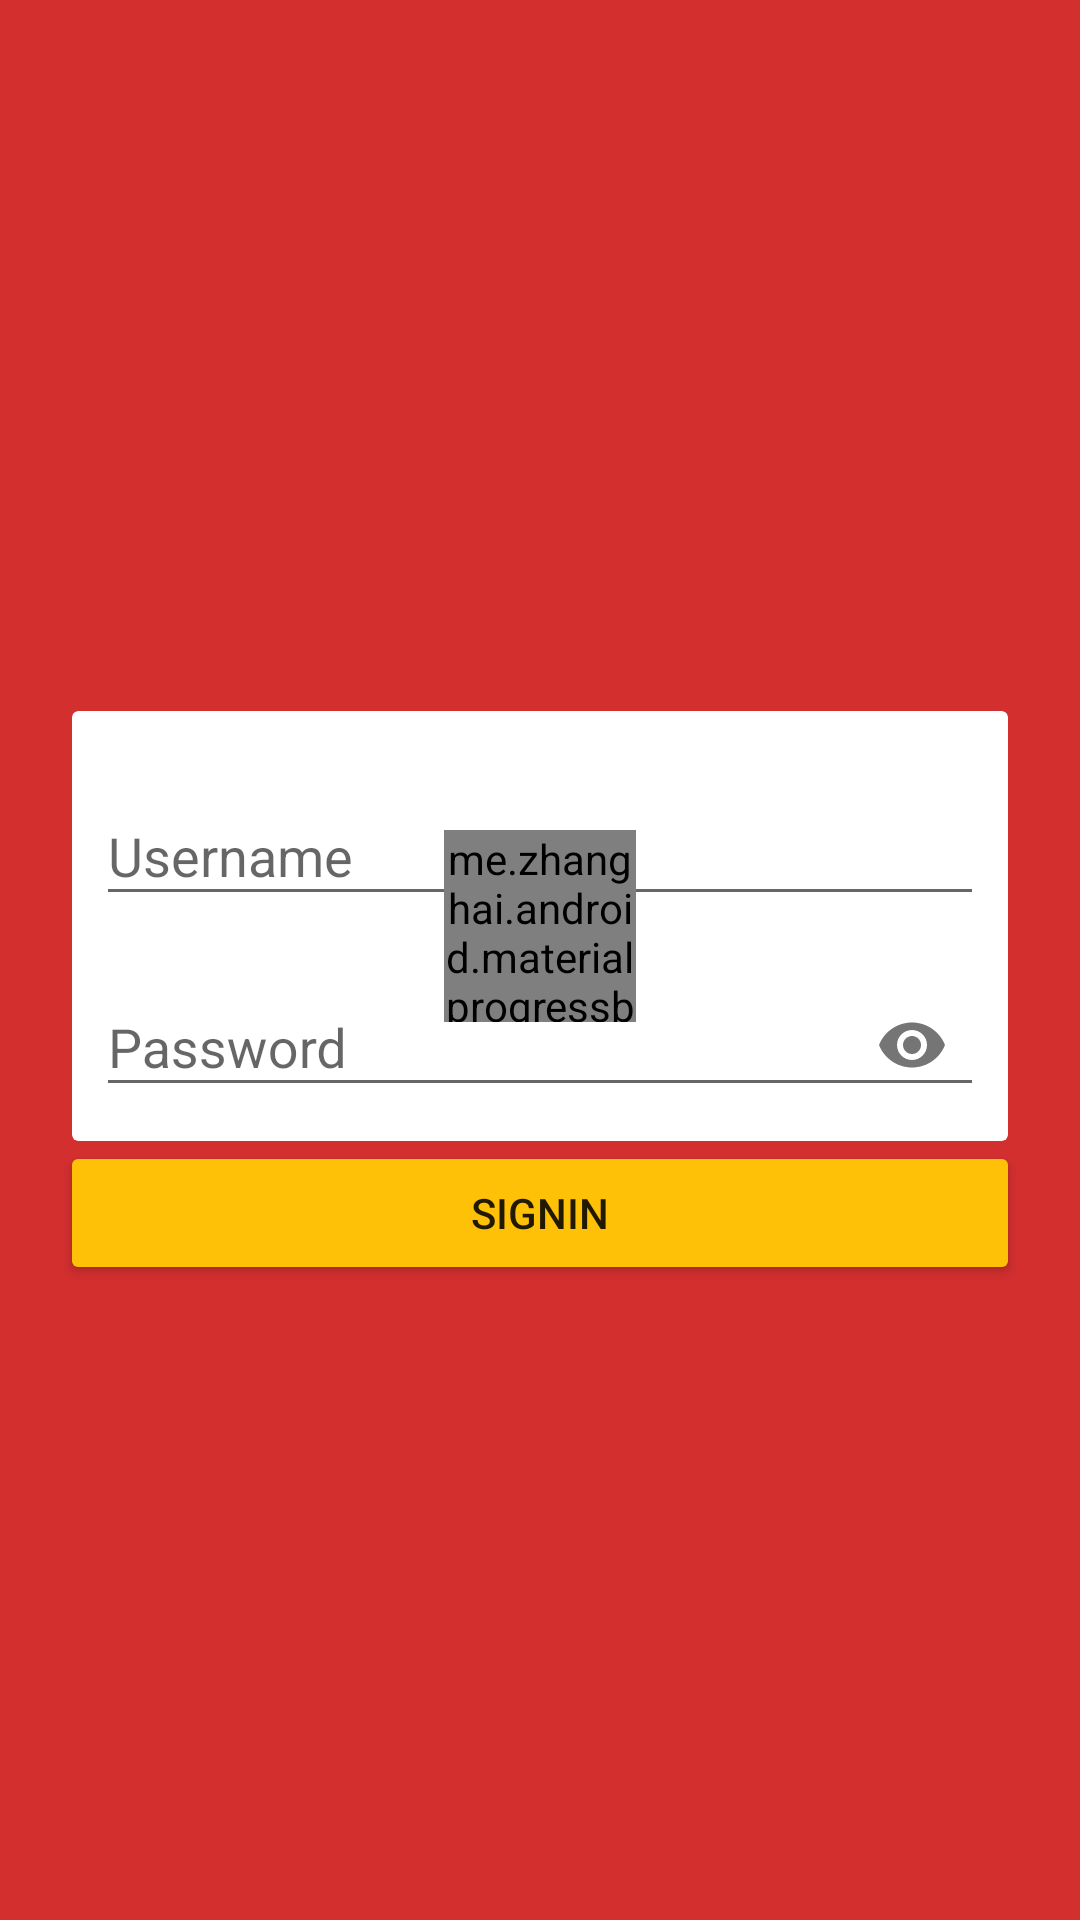

Android layout source for this screen:
<!-- AndroidManifest.xml: activity theme AppTheme.NoActionBar -->
<!-- res/layout/activity_signin.xml -->
<?xml version="1.0" encoding="utf-8"?>
<android.support.design.widget.CoordinatorLayout
    xmlns:android="http://schemas.android.com/apk/res/android"
    xmlns:app="http://schemas.android.com/apk/res-auto"
    xmlns:card_view="http://schemas.android.com/apk/res-auto"
    xmlns:tools="http://schemas.android.com/tools"
    android:layout_width="match_parent"
    android:layout_height="match_parent"
    android:background="?colorPrimary"
    android:fitsSystemWindows="true"
    tools:context="com.ngengs.skripsi.todongban.SigninActivity">

    <android.support.design.widget.AppBarLayout
        android:id="@+id/appBarSignIn"
        android:layout_width="match_parent"
        android:layout_height="250dp"
        android:fitsSystemWindows="true"
        android:theme="@style/AppTheme.AppBarOverlay">

        <android.support.design.widget.CollapsingToolbarLayout
            android:layout_width="match_parent"
            android:layout_height="250dp"
            android:fitsSystemWindows="true"
            app:contentScrim="?attr/colorPrimary"
            app:expandedTitleGravity="bottom"
            app:expandedTitleMarginStart="8dp"
            app:layout_scrollFlags="scroll|exitUntilCollapsed">

            <android.support.v7.widget.Toolbar
                android:id="@+id/toolbarSignIn"
                android:layout_width="match_parent"
                android:layout_height="?attr/actionBarSize"
                android:background="?colorPrimary"
                app:layout_collapseMode="pin"
                app:popupTheme="@style/AppTheme.PopupOverlay"/>

        </android.support.design.widget.CollapsingToolbarLayout>
    </android.support.design.widget.AppBarLayout>

    <android.support.v4.widget.NestedScrollView
        android:id="@+id/scrollSignIn"
        android:layout_width="match_parent"
        android:layout_height="match_parent"
        android:fillViewport="true"
        app:behavior_overlapTop="45dp"
        app:layout_behavior="@string/appbar_scrolling_view_behavior">

        <LinearLayout
            android:layout_width="match_parent"
            android:layout_height="wrap_content"
            android:orientation="vertical"
            android:paddingBottom="@dimen/margin_padding_default"
            android:paddingEnd="@dimen/margin_padding_default"
            android:paddingLeft="@dimen/margin_padding_default"
            android:paddingRight="@dimen/margin_padding_default"
            android:paddingStart="@dimen/margin_padding_default">

            <android.support.v7.widget.CardView
                android:layout_width="match_parent"
                android:layout_height="wrap_content"
                android:layout_marginEnd="8dp"
                android:layout_marginLeft="8dp"
                android:layout_marginRight="8dp"
                android:layout_marginStart="8dp"
                android:layout_marginTop="32dp"
                card_view:cardCornerRadius="2dp"
                card_view:cardElevation="0dp"
                card_view:contentPadding="8dp">

                <RelativeLayout
                    android:layout_width="match_parent"
                    android:layout_height="wrap_content"
                    android:orientation="vertical">

                    <android.support.design.widget.TextInputLayout
                        android:id="@+id/inputLayoutSigninUsername"
                        android:layout_width="match_parent"
                        android:layout_height="wrap_content"
                        android:layout_marginTop="8dp">

                        <android.support.design.widget.TextInputEditText
                            android:id="@+id/inputSigninUsername"
                            android:layout_width="fill_parent"
                            android:layout_height="wrap_content"
                            android:hint="Username"
                            android:inputType="textPersonName|textCapWords"/>
                    </android.support.design.widget.TextInputLayout>

                    <android.support.design.widget.TextInputLayout
                        android:id="@+id/inputLayoutSigninPassword"
                        android:layout_width="match_parent"
                        android:layout_height="wrap_content"
                        android:layout_below="@id/inputLayoutSigninUsername"
                        android:layout_marginTop="8dp"
                        app:passwordToggleContentDescription="Lihat Password"
                        app:passwordToggleEnabled="true">

                        <android.support.design.widget.TextInputEditText
                            android:id="@+id/inputSigninPassword"
                            android:layout_width="fill_parent"
                            android:layout_height="wrap_content"
                            android:hint="Password"
                            android:inputType="textPassword"/>
                    </android.support.design.widget.TextInputLayout>

                    <me.zhanghai.android.materialprogressbar.MaterialProgressBar
                        android:id="@+id/progressSignin"
                        android:layout_width="64dp"
                        android:layout_height="64dp"
                        android:layout_centerInParent="true"
                        android:indeterminate="true"/>
                </RelativeLayout>
            </android.support.v7.widget.CardView>

            <Button
                android:id="@+id/buttonSignin"
                android:layout_width="match_parent"
                android:layout_height="wrap_content"
                android:layout_marginBottom="8dp"
                android:layout_marginEnd="4dp"
                android:layout_marginLeft="4dp"
                android:layout_marginRight="4dp"
                android:layout_marginStart="4dp"
                android:text="Signin"
                android:theme="@style/AppTheme.ButtonAccent"/>
        </LinearLayout>

    </android.support.v4.widget.NestedScrollView>

</android.support.design.widget.CoordinatorLayout>
<!-- resources referenced by this layout -->
<resources>
  <dimen name="margin_padding_default">16dp</dimen>
  <style name="AppTheme.AppBarOverlay" parent="ThemeOverlay.AppCompat.Dark.ActionBar" />
  <style name="AppTheme.ButtonAccent" parent="Widget.AppCompat.Button.Colored">
          <item name="colorButtonNormal">@color/colorAccent</item>
      </style>
  <style name="AppTheme.PopupOverlay" parent="ThemeOverlay.AppCompat.Light" />
  <style name="AppTheme.NoActionBar" parent="AppTheme">
          <item name="windowActionBar">false</item>
          <item name="windowNoTitle">true</item>
      </style>
  <color name="colorAccent">#FFC107</color>
  <style name="AppTheme" parent="Theme.AppCompat.Light.DarkActionBar">
          
          <item name="colorPrimary">@color/colorPrimary</item>
          <item name="colorPrimaryDark">@color/colorPrimaryDark</item>
          <item name="colorAccent">@color/colorAccent</item>
      </style>
  <color name="colorPrimary">#D32F2F</color>
  <color name="colorPrimaryDark">#B71C1C</color>
</resources>
